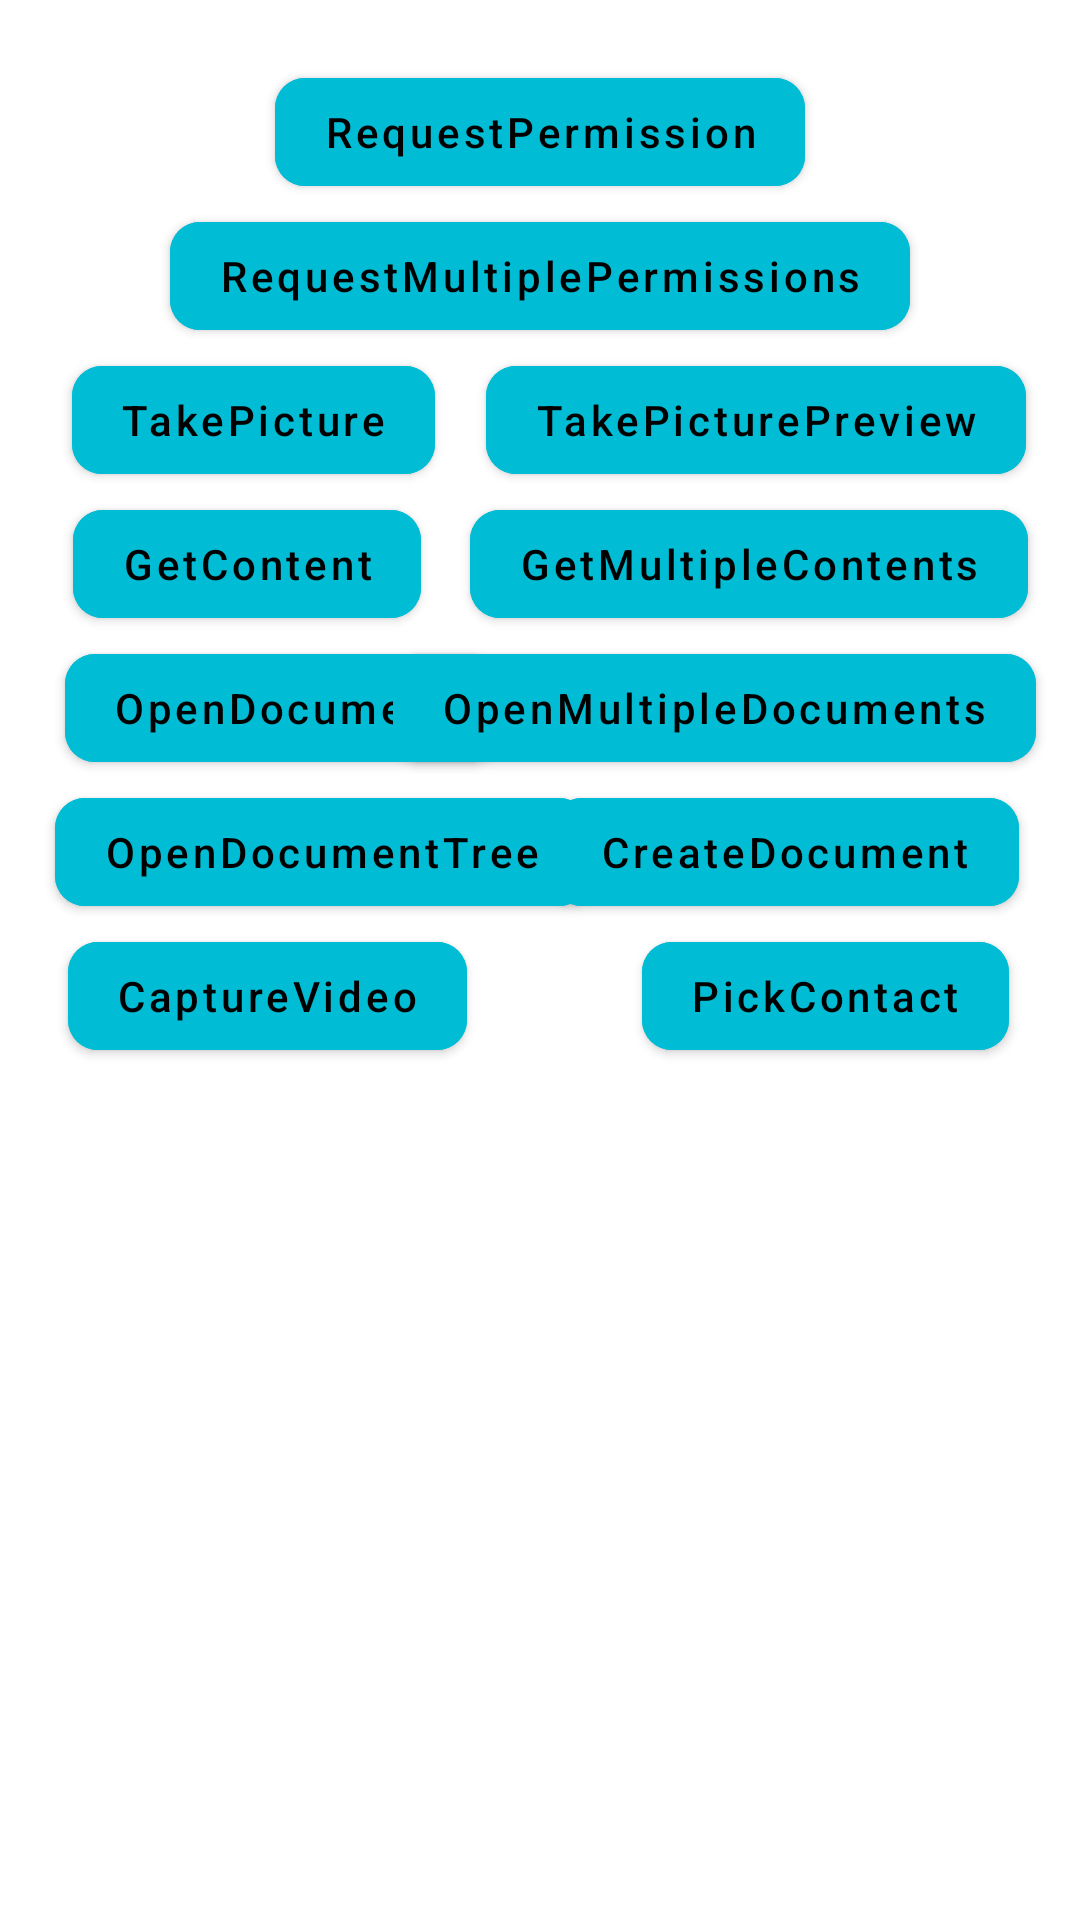

The Android layout XML behind this screen, and the referenced resources:
<!-- AndroidManifest.xml: application theme Theme.DeMonARA -->
<!-- res/layout/activity_act_result.xml -->
<?xml version="1.0" encoding="utf-8"?>
<androidx.constraintlayout.widget.ConstraintLayout xmlns:android="http://schemas.android.com/apk/res/android"
    xmlns:app="http://schemas.android.com/apk/res-auto"
    xmlns:tools="http://schemas.android.com/tools"
    android:layout_width="match_parent"
    android:layout_height="match_parent">


    <com.google.android.material.button.MaterialButton
        android:id="@+id/btn1"
        android:layout_width="wrap_content"
        android:layout_height="wrap_content"
        android:layout_marginTop="20dp"
        android:backgroundTint="@color/colorAccent"
        android:text="RequestPermission"
        android:theme="@style/Theme.MaterialComponents"
        app:cornerRadius="10dp"
        app:layout_constraintEnd_toEndOf="parent"
        app:layout_constraintStart_toStartOf="parent"
        app:layout_constraintTop_toTopOf="parent" />

    <com.google.android.material.button.MaterialButton
        android:id="@+id/btn2"
        android:layout_width="wrap_content"
        android:layout_height="wrap_content"
        android:backgroundTint="@color/colorAccent"
        android:text="RequestMultiplePermissions"
        android:theme="@style/Theme.MaterialComponents"
        app:cornerRadius="10dp"
        app:layout_constraintEnd_toEndOf="parent"
        app:layout_constraintStart_toStartOf="parent"
        app:layout_constraintTop_toBottomOf="@id/btn1" />

    <com.google.android.material.button.MaterialButton
        android:id="@+id/btn3"
        android:layout_width="wrap_content"
        android:layout_height="wrap_content"
        android:backgroundTint="@color/colorAccent"
        android:text="TakePicture"
        android:theme="@style/Theme.MaterialComponents"
        app:cornerRadius="10dp"
        app:layout_constraintEnd_toEndOf="parent"
        app:layout_constraintHorizontal_bias="0.1"
        app:layout_constraintStart_toStartOf="parent"
        app:layout_constraintTop_toBottomOf="@id/btn2" />


    <com.google.android.material.button.MaterialButton
        android:id="@+id/btn4"
        android:layout_width="wrap_content"
        android:layout_height="wrap_content"
        android:backgroundTint="@color/colorAccent"
        android:text="TakePicturePreview"
        android:theme="@style/Theme.MaterialComponents"
        app:cornerRadius="10dp"
        app:layout_constraintEnd_toEndOf="parent"
        app:layout_constraintHorizontal_bias="0.9"
        app:layout_constraintStart_toStartOf="parent"
        app:layout_constraintTop_toBottomOf="@id/btn2" />


    <com.google.android.material.button.MaterialButton
        android:id="@+id/btn5"
        android:layout_width="wrap_content"
        android:layout_height="wrap_content"
        android:backgroundTint="@color/colorAccent"
        android:text="GetContent"
        android:theme="@style/Theme.MaterialComponents"
        app:cornerRadius="10dp"
        app:layout_constraintEnd_toEndOf="parent"
        app:layout_constraintHorizontal_bias="0.1"
        app:layout_constraintStart_toStartOf="parent"
        app:layout_constraintTop_toBottomOf="@id/btn4" />

    <com.google.android.material.button.MaterialButton
        android:id="@+id/btn6"
        android:layout_width="wrap_content"
        android:layout_height="wrap_content"
        android:backgroundTint="@color/colorAccent"
        android:text="GetMultipleContents"
        android:theme="@style/Theme.MaterialComponents"
        app:cornerRadius="10dp"
        app:layout_constraintEnd_toEndOf="parent"
        app:layout_constraintHorizontal_bias="0.9"
        app:layout_constraintStart_toStartOf="parent"
        app:layout_constraintTop_toBottomOf="@id/btn4" />

    <com.google.android.material.button.MaterialButton
        android:id="@+id/btn7"
        android:layout_width="wrap_content"
        android:layout_height="wrap_content"
        android:backgroundTint="@color/colorAccent"
        android:text="OpenDocument"
        android:theme="@style/Theme.MaterialComponents"
        app:cornerRadius="10dp"
        app:layout_constraintEnd_toEndOf="parent"
        app:layout_constraintHorizontal_bias="0.1"
        app:layout_constraintStart_toStartOf="parent"
        app:layout_constraintTop_toBottomOf="@id/btn6" />

    <com.google.android.material.button.MaterialButton
        android:id="@+id/btn8"
        android:layout_width="wrap_content"
        android:layout_height="wrap_content"
        android:backgroundTint="@color/colorAccent"
        android:text="OpenMultipleDocuments"
        android:theme="@style/Theme.MaterialComponents"
        app:cornerRadius="10dp"
        app:layout_constraintEnd_toEndOf="parent"
        app:layout_constraintHorizontal_bias="0.9"
        app:layout_constraintStart_toStartOf="parent"
        app:layout_constraintTop_toBottomOf="@id/btn6" />

    <com.google.android.material.button.MaterialButton
        android:id="@+id/btn9"
        android:layout_width="wrap_content"
        android:layout_height="wrap_content"
        android:backgroundTint="@color/colorAccent"
        android:text="OpenDocumentTree"
        android:theme="@style/Theme.MaterialComponents"
        app:cornerRadius="10dp"
        app:layout_constraintEnd_toEndOf="parent"
        app:layout_constraintHorizontal_bias="0.1"
        app:layout_constraintStart_toStartOf="parent"
        app:layout_constraintTop_toBottomOf="@id/btn8" />


    <com.google.android.material.button.MaterialButton
        android:id="@+id/btn10"
        android:layout_width="wrap_content"
        android:layout_height="wrap_content"
        android:backgroundTint="@color/colorAccent"
        android:text="CreateDocument"
        android:theme="@style/Theme.MaterialComponents"
        app:cornerRadius="10dp"
        app:layout_constraintEnd_toEndOf="parent"
        app:layout_constraintHorizontal_bias="0.9"
        app:layout_constraintStart_toStartOf="parent"
        app:layout_constraintTop_toBottomOf="@id/btn8" />

    <com.google.android.material.button.MaterialButton
        android:id="@+id/btn11"
        android:layout_width="wrap_content"
        android:layout_height="wrap_content"
        android:backgroundTint="@color/colorAccent"
        android:text="CaptureVideo"
        android:theme="@style/Theme.MaterialComponents"
        app:cornerRadius="10dp"
        app:layout_constraintEnd_toEndOf="parent"
        app:layout_constraintHorizontal_bias="0.1"
        app:layout_constraintStart_toStartOf="parent"
        app:layout_constraintTop_toBottomOf="@id/btn10" />

    <com.google.android.material.button.MaterialButton
        android:id="@+id/btn12"
        android:layout_width="wrap_content"
        android:layout_height="wrap_content"
        android:backgroundTint="@color/colorAccent"
        android:text="PickContact"
        android:theme="@style/Theme.MaterialComponents"
        app:cornerRadius="10dp"
        app:layout_constraintEnd_toEndOf="parent"
        app:layout_constraintHorizontal_bias="0.9"
        app:layout_constraintStart_toStartOf="parent"
        app:layout_constraintTop_toBottomOf="@id/btn10" />
</androidx.constraintlayout.widget.ConstraintLayout>
<!-- resources referenced by this layout -->
<resources>
  <color name="colorAccent">#00BCD4</color>
  <style name="Theme.DeMonARA" parent="Theme.MaterialComponents.DayNight.DarkActionBar">
          
          <item name="colorPrimary">@color/purple_500</item>
          <item name="colorPrimaryVariant">@color/purple_700</item>
          <item name="colorOnPrimary">@color/white</item>
          
          <item name="colorSecondary">@color/teal_200</item>
          <item name="colorSecondaryVariant">@color/teal_700</item>
          <item name="colorOnSecondary">@color/black</item>
          
          <item name="android:statusBarColor" tools:targetApi="l">?attr/colorPrimaryVariant</item>
          <item name="android:textAllCaps">false</item>
          
      </style>
  <color name="purple_500">#FF6200EE</color>
  <color name="purple_700">#FF3700B3</color>
  <color name="white">#FFFFFFFF</color>
  <color name="teal_200">#FF03DAC5</color>
  <color name="teal_700">#FF018786</color>
  <color name="black">#FF000000</color>
</resources>
